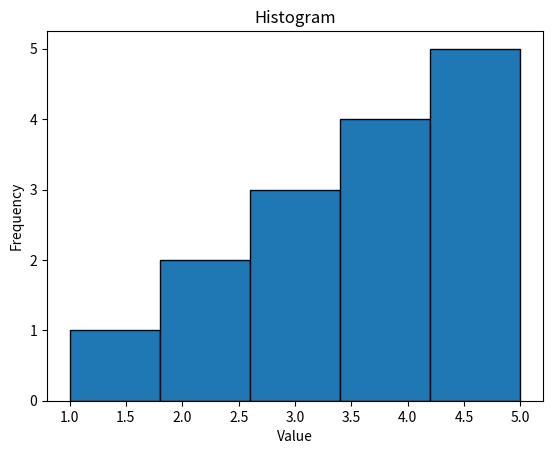

Write Python code to recreate this figure.
import matplotlib.pyplot as plt

# Data for the histogram
data = [1, 2, 2, 3, 3, 3, 4, 4, 4, 4, 5, 5, 5, 5, 5]

plt.hist(data, bins=5, edgecolor='black')

plt.title('Histogram')
plt.xlabel('Value')
plt.ylabel('Frequency')

# Show the plot
plt.show()
